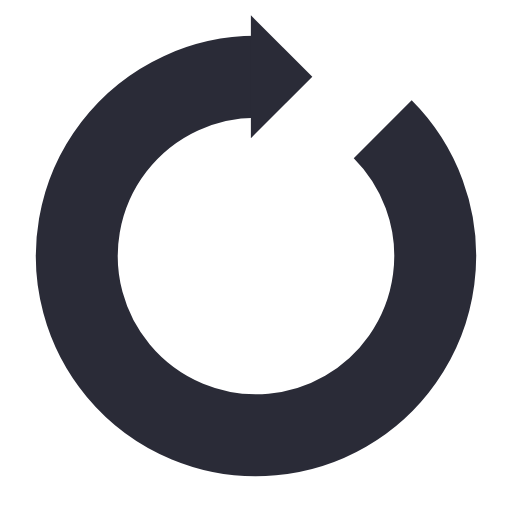
t = 0.00 s
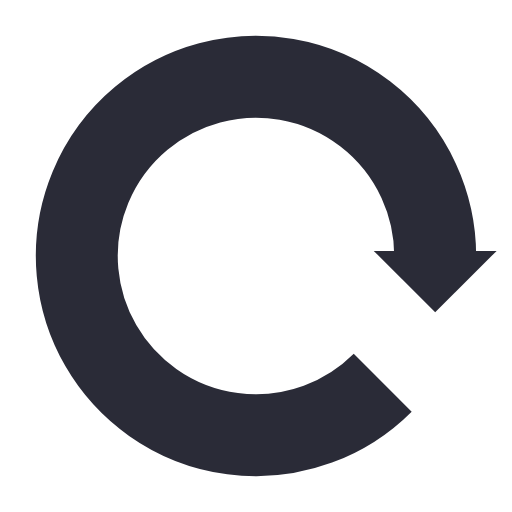
t = 0.25 s
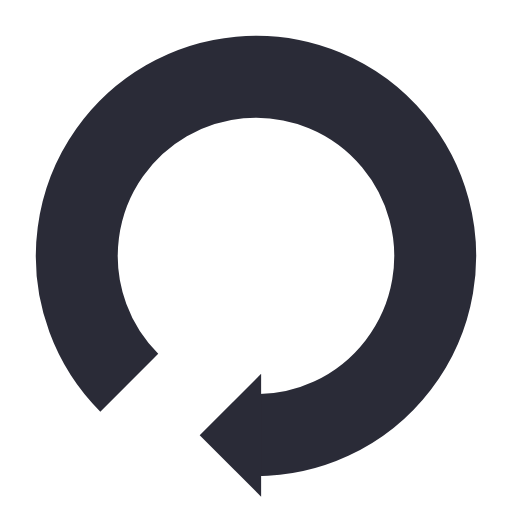
t = 0.50 s
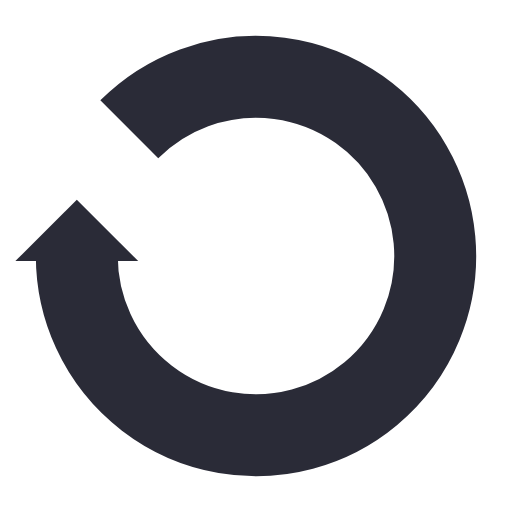
t = 0.75 s

The animated SVG that drew these frames (rendered in a browser with its animation timeline set to each time). Animation: 1 SMIL element (animateTransform=1); one cycle of 1.00 s, repeats indefinitely.

<?xml version="1.0" encoding="utf-8"?>
<svg xmlns="http://www.w3.org/2000/svg" xmlns:xlink="http://www.w3.org/1999/xlink" style="margin: auto; background: rgba(0, 0, 0, 0) none repeat scroll 0% 0%; display: block; shape-rendering: auto;" width="200px" height="200px" viewBox="0 0 100 100" preserveAspectRatio="xMidYMid">
<g>
  <path d="M50 15A35 35 0 1 0 74.74873734152916 25.251262658470843" fill="none" stroke="#2A2B37" stroke-width="16"></path>
  <path d="M49 3L49 27L61 15L49 3" stroke-width="16" fill="#2A2B37"></path>
  <animateTransform attributeName="transform" type="rotate" repeatCount="indefinite" dur="1s" values="0 50 50;360 50 50" keyTimes="0;1"></animateTransform>
</g>
<!-- [ldio] generated by https://loading.io/ --></svg>
